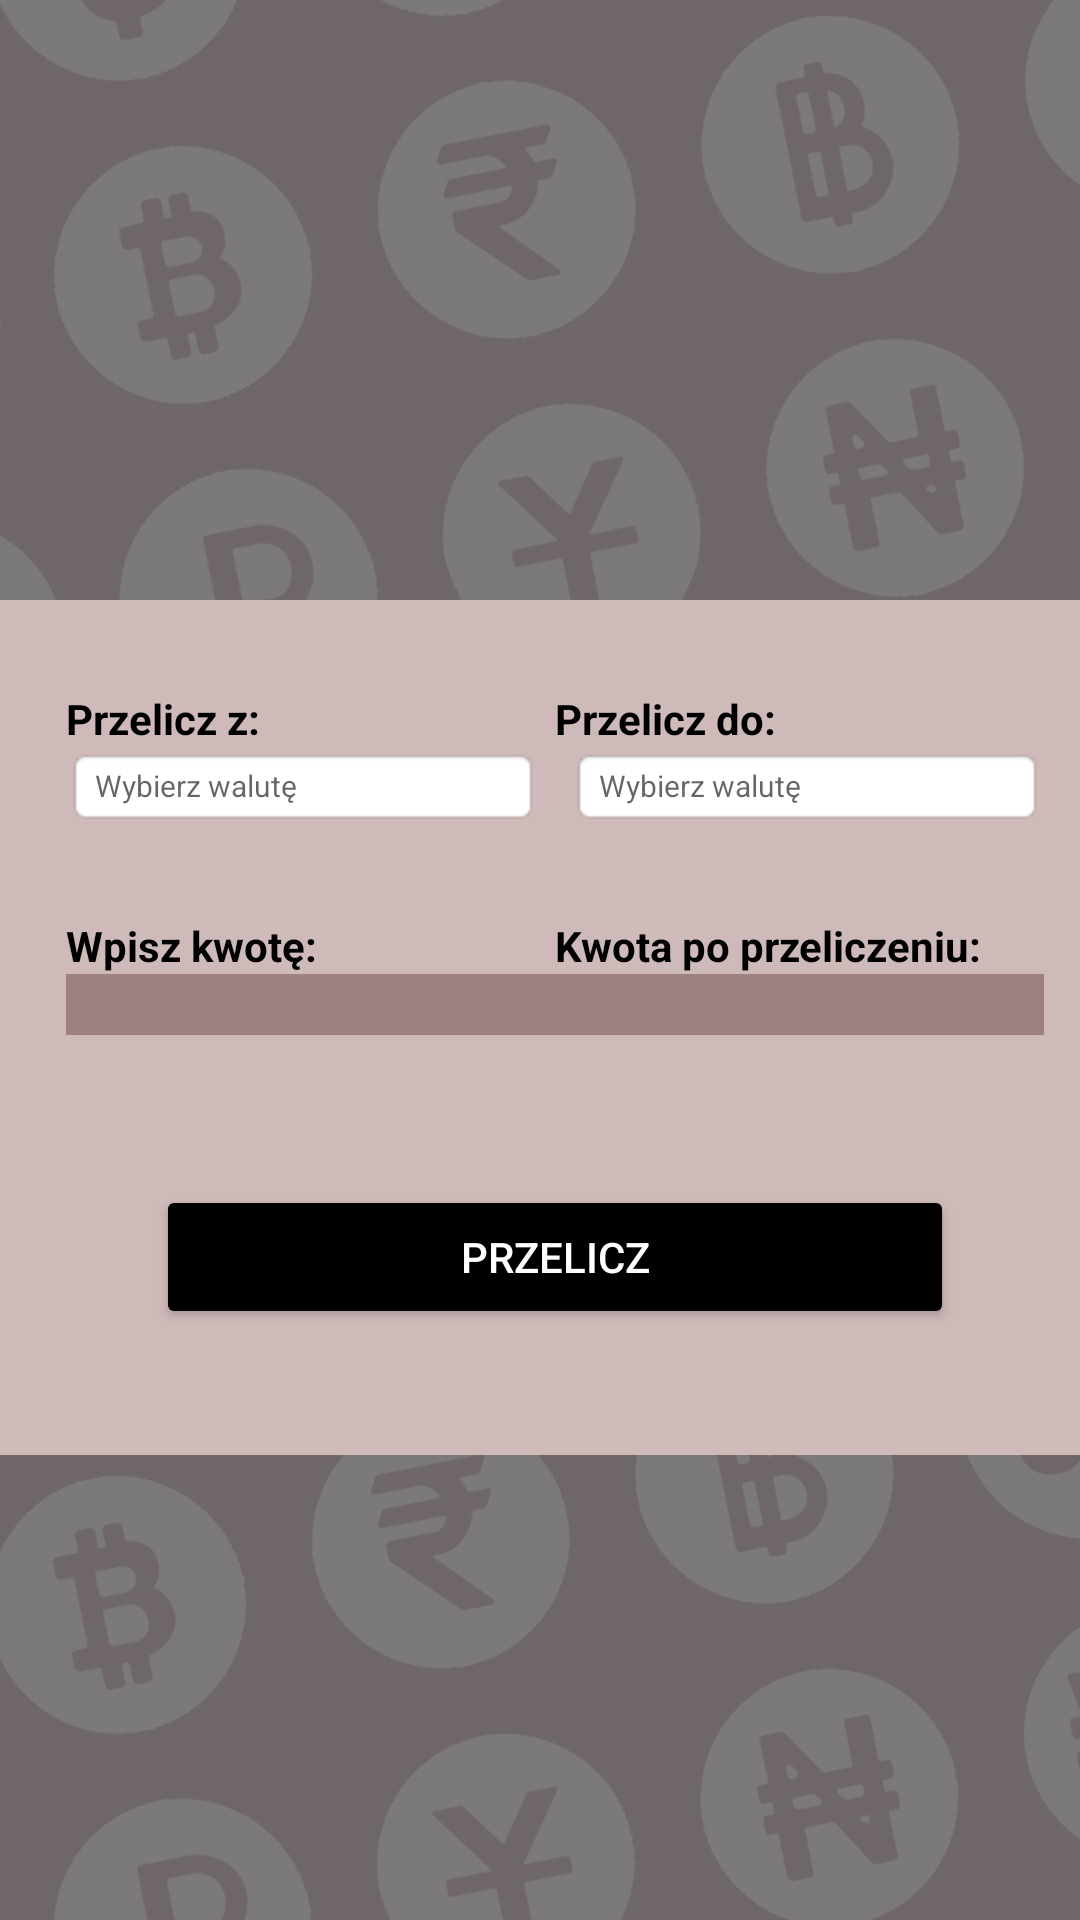

Write the Android layout XML for this screen, with the resource values it uses.
<!-- AndroidManifest.xml: application theme Theme.Kursy_walut -->
<!-- res/layout/kalkulator_layout.xml -->
<?xml version="1.0" encoding="utf-8"?>
<RelativeLayout xmlns:android="http://schemas.android.com/apk/res/android"
    xmlns:app="http://schemas.android.com/apk/res-auto"
    xmlns:tools="http://schemas.android.com/tools"
    android:layout_width="match_parent"
    android:layout_height="match_parent"
    android:background="@drawable/tlo"
    android:focusable="true"
    android:focusableInTouchMode="true"
    android:orientation="vertical"
    tools:context=".MainActivity">


    <LinearLayout
        android:id="@+id/masterLinear"
        android:layout_width="match_parent"
        android:layout_height="wrap_content"
        android:layout_marginTop="200dp"
        android:background="#CFBABA"
        android:orientation="vertical"
        android:padding="12dp"
        android:paddingBottom="10dp">


        <LinearLayout
            android:id="@+id/dropdown_menu"
            android:layout_width="match_parent"
            android:layout_height="wrap_content"
            android:layout_marginTop="8dp"
            android:orientation="vertical"
            android:paddingTop="10dp"
            android:paddingBottom="20dp">


            <LinearLayout
                android:id="@+id/outOne"
                android:layout_width="match_parent"
                android:layout_height="match_parent"
                android:layout_gravity="top|bottom|center_vertical|fill_vertical|center|fill"
                android:orientation="horizontal">

                <TextView
                    android:id="@+id/convertfrom"
                    android:layout_width="0dp"
                    android:layout_height="wrap_content"
                    android:layout_marginStart="10dp"
                    android:layout_weight="1.0"
                    android:text="Przelicz z:"
                    android:textStyle="bold"
                    android:textColor="#000000" />

                <TextView
                    android:id="@+id/convertTo"
                    android:layout_width="0dp"
                    android:layout_height="wrap_content"
                    android:layout_weight="1.0"
                    android:text="Przelicz do:"
                    android:textStyle="bold"
                    android:textColor="#000000" />


            </LinearLayout>

            <LinearLayout
                android:id="@+id/layouttwo"
                android:layout_width="match_parent"
                android:layout_height="wrap_content">

                <TextView
                    android:id="@+id/menu"
                    android:layout_width="0dp"
                    android:layout_height="wrap_content"
                    android:layout_marginStart="10dp"
                    android:layout_weight="1.0"
                    android:background="@android:drawable/editbox_background"
                    android:hint="Wybierz walutę"
                    android:text=""
                    android:textColor="#000000"
                    android:textSize="10dp"
                    app:drawableEndCompat="@drawable/ic_baseline_arrow_drop_down_24"
                    app:drawableRightCompat="@drawable/ic_baseline_arrow_drop_down_24" />


                <TextView
                    android:id="@+id/menu2"
                    android:layout_width="0dp"
                    android:layout_height="wrap_content"
                    android:layout_marginStart="10dp"
                    android:layout_weight="1.0"
                    android:background="@android:drawable/editbox_background"
                    android:hint="Wybierz walutę"
                    android:text=""
                    android:textColor="#000000"
                    android:textSize="10dp"
                    app:drawableEndCompat="@drawable/ic_baseline_arrow_drop_down_24"
                    app:drawableRightCompat="@drawable/ic_baseline_arrow_drop_down_24" />

            </LinearLayout>

        </LinearLayout>

        <LinearLayout
            android:id="@+id/linea3"
            android:layout_width="match_parent"
            android:layout_height="wrap_content"
            android:layout_marginTop="0dp"
            android:orientation="vertical"
            android:paddingTop="10dp"
            android:paddingBottom="20dp">

            <LinearLayout
                android:id="@+id/layout03"
                android:layout_width="match_parent"
                android:layout_height="match_parent"
                android:layout_gravity="top|bottom|center_vertical|fill_vertical|center|fill"
                android:orientation="horizontal">

                <TextView
                    android:id="@+id/amount"
                    android:layout_width="0dp"
                    android:layout_height="wrap_content"
                    android:layout_marginStart="10dp"
                    android:layout_weight="1.0"
                    android:textStyle="bold"
                    android:text="Wpisz kwotę:"
                    android:textColor="#000000" />

                <TextView
                    android:id="@+id/conversion"
                    android:layout_width="0dp"
                    android:layout_height="wrap_content"
                    android:layout_gravity="center"
                    android:layout_weight="1.0"
                    android:text="Kwota po przeliczeniu:"
                    android:textStyle="bold"
                    android:textColor="#000000" />

            </LinearLayout>

            <LinearLayout
                android:id="@+id/layout04"
                android:layout_width="match_parent"
                android:layout_height="wrap_content"
                android:orientation="horizontal">

                <EditText
                    android:id="@+id/converttovalue"
                    android:layout_width="0dp"
                    android:layout_height="wrap_content"
                    android:layout_marginStart="10dp"
                    android:layout_weight="1.5"
                    android:background="#9E8282"
                    android:inputType="number"
                    android:maxLines="1"
                    android:singleLine="true"
                    android:text=""
                    android:textColor="#000000"
                    android:textSize="15dp" />

                <TextView
                    android:id="@+id/conversionratetext"
                    android:layout_width="wrap_content"
                    android:layout_height="wrap_content"
                    android:layout_gravity="center"
                    android:layout_weight="1.0"
                    android:background="#9D8181"
                    android:textColor="@color/black"
                    android:textSize="15dp"
                    android:textStyle="bold" />

            </LinearLayout>

        </LinearLayout>

        <RelativeLayout
            android:layout_width="match_parent"
            android:layout_height="wrap_content"
            android:layout_marginLeft="10dp"
            android:padding="30dp">

            <Button
                android:id="@+id/conversionButton"
                android:layout_width="match_parent"
                android:layout_height="wrap_content"
                android:gravity="center"
                android:paddingTop="7dp"
                android:backgroundTint="@color/black"
                android:paddingBottom="7dp"
                android:text="Przelicz"
                android:textColor="@color/white" />

        </RelativeLayout>
    </LinearLayout>


</RelativeLayout>
<!-- resources referenced by this layout -->
<resources>
  <!-- drawable tlo: jpg bitmap (drawable, 280308 bytes) -->
  <style name="Theme.Kursy_walut" parent="Theme.MaterialComponents.DayNight.DarkActionBar">
          
          <item name="colorPrimary">@color/purple_500</item>
          <item name="colorPrimaryVariant">@color/purple_700</item>
          <item name="colorOnPrimary">@color/white</item>
          
          <item name="colorSecondary">@color/teal_200</item>
          <item name="colorSecondaryVariant">@color/teal_700</item>
          <item name="colorOnSecondary">@color/black</item>
          
          <item name="android:statusBarColor">?attr/colorPrimaryVariant</item>
          
      </style>
  <!-- not gathered from this repository: default colours our renderer supplied (Android Studio template values) -->
  <color name="purple_500">#FF6200EE</color>
  <color name="purple_700">#FF3700B3</color>
  <color name="teal_200">#FF03DAC5</color>
  <color name="teal_700">#FF018786</color>
  <color name="black">#FF000000</color>
  <color name="white">#FFFFFFFF</color>
</resources>
